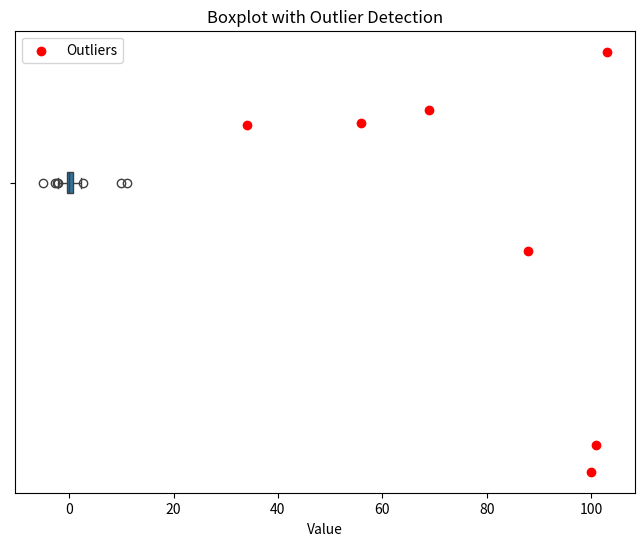
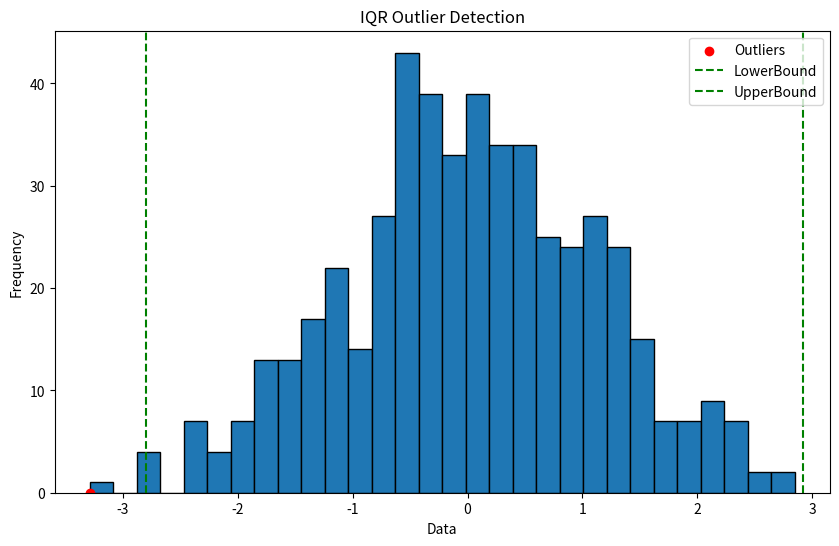
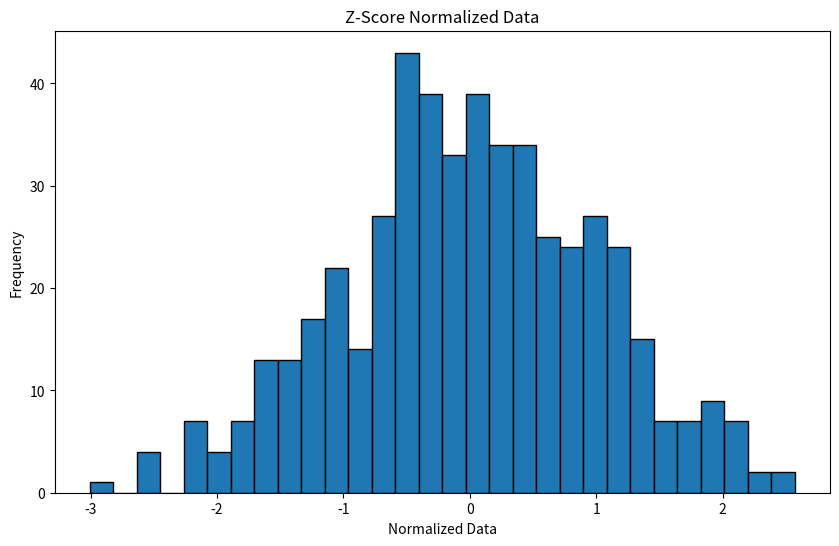

Recreate these plots in Python, in order.
import numpy as np
import pandas as pd
import matplotlib.pyplot as plt
import seaborn as sns
data = np.random.randn(100)

data = np.append(data, [11, 10, -2, -5])
df = pd.DataFrame(data, columns=['Value'])
Q1 = df['Value'].quantile(0.25)
Q3 = df['Value'].quantile(0.75)
IQR = Q3 - Q1
lower_bound = Q1 - 1.5 * IQR
upper_bound = Q3 + 1.5 * IQR
outliers = df[(df['Value'] < lower_bound) | (df['Value'] > upper_bound)]
plt.figure(figsize=(8, 6))
sns.boxplot(x=df['Value'])
plt.scatter(outliers.index, outliers['Value'], color='red',
label='Outliers')
plt.title('Boxplot with Outlier Detection')
plt.xlabel('Value')
plt.legend()
plt.show()
print("Outliers detected:")
print(outliers)

# prompt: z score normalization
import pandas as pd
import numpy as np
import matplotlib.pyplot as plt
from scipy import stats


# Generating normally distributed data
data = np.random.randn(500)
# Calculate IQR
Q1 = np.percentile(data, 25)

Q3 = np.percentile(data, 75)
IQR = Q3 - Q1
lower_bound = Q1 - 1.5 * IQR
upper_bound = Q3 + 1.5 * IQR
outliers = data[(data < lower_bound) | (data > upper_bound)]
plt.figure(figsize=(10, 6))
plt.hist(data, bins=30, edgecolor='black')
plt.scatter(outliers, np.zeros_like(outliers), color='red', marker='o',
label='Outliers')
plt.axvline(lower_bound, color='green', linestyle='--', label='LowerBound')
plt.axvline(upper_bound, color='green', linestyle='--', label='UpperBound')
plt.xlabel('Data')
plt.ylabel('Frequency')
plt.title('IQR Outlier Detection')
plt.legend()
plt.show()
data_mean = np.mean(data)
data_std = np.std(data)
normalized_data = (data - data_mean) / data_std
plt.figure(figsize=(10, 6))
plt.hist(normalized_data, bins=30, edgecolor='black')
plt.xlabel('Normalized Data')
plt.ylabel('Frequency')
plt.title('Z-Score Normalized Data')
plt.show()